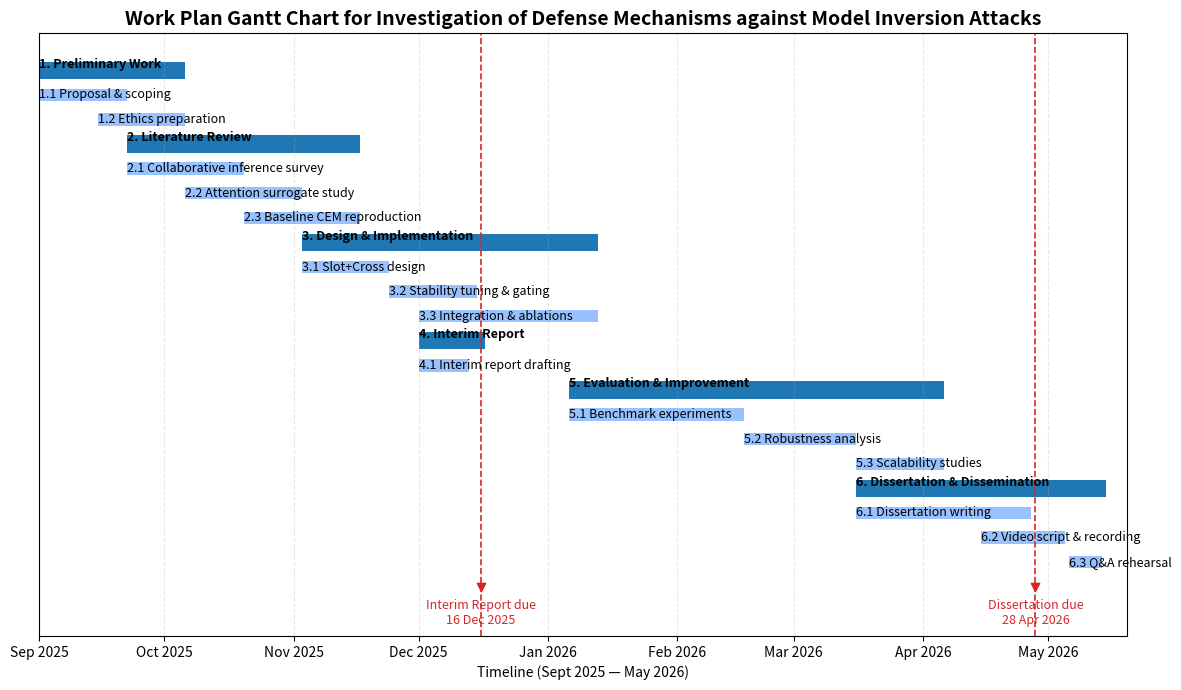

Write Python code to recreate this figure.
#!/usr/bin/env python3
"""
Generate Gantt chart for Slot+Cross Attention CEM project timeline.
Outputs: artifacts/gantt_slot_cross_attention_cem_schedule.png
"""

import os
from datetime import datetime
import matplotlib
matplotlib.use("Agg")  # 无 GUI 环境下保存图片
import matplotlib.pyplot as plt
import matplotlib.dates as mdates

# 项目阶段与子任务（起止日期均为 ISO 格式）
BARS = [
    ("1. Preliminary Work", "2025-09-01", "2025-10-05", True),
    ("1.1 Proposal & scoping", "2025-09-01", "2025-09-21", False),
    ("1.2 Ethics preparation", "2025-09-15", "2025-10-05", False),

    ("2. Literature Review", "2025-09-22", "2025-11-16", True),
    ("2.1 Collaborative inference survey", "2025-09-22", "2025-10-19", False),
    ("2.2 Attention surrogate study", "2025-10-06", "2025-11-02", False),
    ("2.3 Baseline CEM reproduction", "2025-10-20", "2025-11-16", False),

    ("3. Design & Implementation", "2025-11-03", "2026-01-12", True),
    ("3.1 Slot+Cross design", "2025-11-03", "2025-11-23", False),
    ("3.2 Stability tuning & gating", "2025-11-24", "2025-12-14", False),
    ("3.3 Integration & ablations", "2025-12-01", "2026-01-12", False),

    ("4. Interim Report", "2025-12-01", "2025-12-16", True),
    ("4.1 Interim report drafting", "2025-12-01", "2025-12-12", False),

    ("5. Evaluation & Improvement", "2026-01-06", "2026-04-05", True),
    ("5.1 Benchmark experiments", "2026-01-06", "2026-02-16", False),
    ("5.2 Robustness analysis", "2026-02-17", "2026-03-15", False),
    ("5.3 Scalability studies", "2026-03-16", "2026-04-05", False),

    ("6. Dissertation & Dissemination", "2026-03-16", "2026-05-14", True),
    ("6.1 Dissertation writing", "2026-03-16", "2026-04-26", False),
    ("6.2 Video script & recording", "2026-04-15", "2026-05-04", False),
    ("6.3 Q&A rehearsal", "2026-05-06", "2026-05-13", False),
]

MILESTONES = [
    ("Interim Report due", "2025-12-16"),
    ("Dissertation due", "2026-04-28"),
]

def main():
    os.environ.setdefault("MPLCONFIGDIR", "./tmp_mpl")  # 避免权限问题

    fig, ax = plt.subplots(figsize=(12, 7))
    for idx, (label, start_str, end_str, is_group) in enumerate(BARS):
        start_date = datetime.fromisoformat(start_str)
        end_date = datetime.fromisoformat(end_str)
        width = (end_date - start_date).days + 1
        y = len(BARS) - 1 - idx
        color = "#1f77b4" if is_group else "#98c1ff"
        height = 0.7 if is_group else 0.5
        ax.barh(y, width, left=start_date, color=color, height=height, edgecolor="none")
        ax.text(start_date, y + (0.25 if is_group else 0.0), label,
                va="center", ha="left", fontsize=9,
                fontweight="bold" if is_group else "normal")

    for name, date_str in MILESTONES:
        date = datetime.fromisoformat(date_str)
        ax.axvline(date, color="#d62728", linestyle="--", linewidth=1.2)
        ax.scatter(date, -1, marker="v", color="#d62728", zorder=5)
        ax.text(date, -1.5,
                f"{name}\n{date.strftime('%d %b %Y')}",
                ha="center", va="top", fontsize=9, color="#d62728")

    ax.set_ylim(-3, len(BARS) + 0.5)
    ax.set_xlim(datetime(2025, 9, 1), datetime(2026, 5, 20))
    ax.set_yticks([])
    ax.set_xlabel("Timeline (Sept 2025 — May 2026)")
    ax.set_title("Work Plan Gantt Chart for Investigation of Defense Mechanisms against Model Inversion Attacks", fontsize=14, fontweight="bold")
    ax.xaxis.set_major_locator(mdates.MonthLocator(interval=1))
    ax.xaxis.set_major_formatter(mdates.DateFormatter("%b %Y"))
    ax.grid(axis="x", linestyle="--", alpha=0.3)

    plt.tight_layout()
    os.makedirs("artifacts", exist_ok=True)
    plt.savefig("artifacts/gantt_slot_cross_attention_cem_schedule.png", dpi=300)
    plt.close()

if __name__ == "__main__":
    main()
